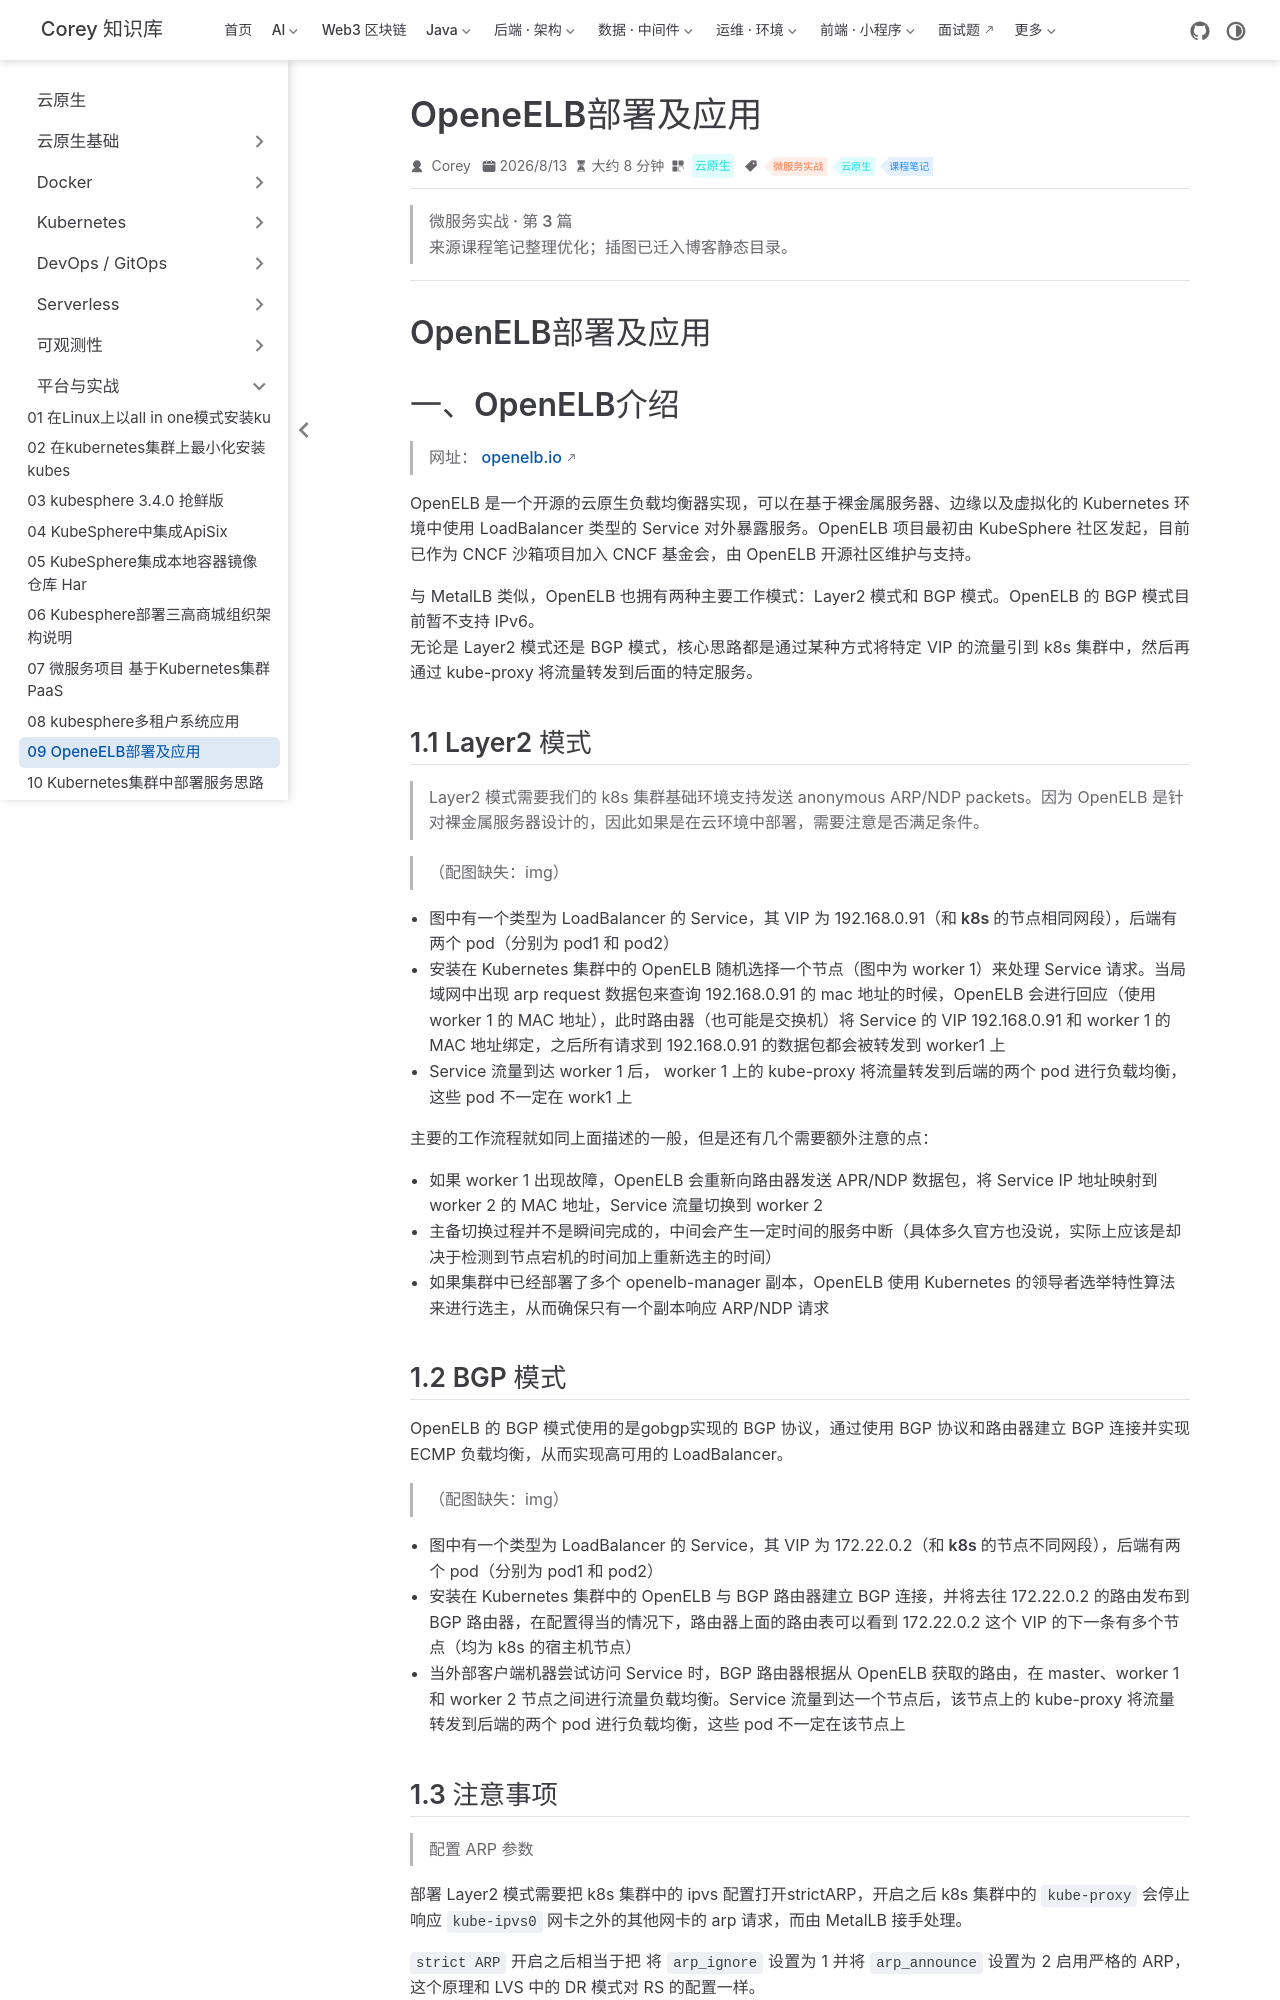

repository: code-corey/code-corey.github.io · page: 云原生/platform/platform-09-openeelb部署及应用.html · generator: jekyll

---
title: OpeneELB部署及应用
sidebarGroup: 平台与实战
shortTitle: 09 OpeneELB部署及应用
order: 9
date: 2026-08-13T00:00:00.000Z
category: 云原生
tag:
  - 微服务实战
  - 云原生
  - 课程笔记
description: OpenELB部署及应用 一、OpenELB介绍 网址： openelb.io OpenELB 是一个开源的云原生负载均衡器实现，可以在基于裸金属服务器、边缘以及虚拟化的 Kubernetes 环境中...
---

> **微服务实战 · 第 3 篇**
>
> 来源课程笔记整理优化；插图已迁入博客静态目录。

---

# OpenELB部署及应用

# 一、OpenELB介绍

> 网址： openelb.io

OpenELB 是一个开源的云原生负载均衡器实现，可以在基于裸金属服务器、边缘以及虚拟化的 Kubernetes 环境中使用 LoadBalancer 类型的 Service 对外暴露服务。OpenELB 项目最初由 KubeSphere 社区发起，目前已作为 CNCF 沙箱项目加入 CNCF 基金会，由 OpenELB 开源社区维护与支持。

与 MetalLB 类似，OpenELB 也拥有两种主要工作模式：Layer2 模式和 BGP 模式。OpenELB 的 BGP 模式目前暂不支持 IPv6。
无论是 Layer2 模式还是 BGP 模式，核心思路都是通过某种方式将特定 VIP 的流量引到 k8s 集群中，然后再通过 kube-proxy 将流量转发到后面的特定服务。

## 1.1 Layer2 模式

> Layer2 模式需要我们的 k8s 集群基础环境支持发送 anonymous ARP/NDP packets。因为 OpenELB 是针对裸金属服务器设计的，因此如果是在云环境中部署，需要注意是否满足条件。

> （配图缺失：img）

- 图中有一个类型为 LoadBalancer 的 Service，其 VIP 为 192.168.0.91（**和 k8s 的节点相同网段**），后端有两个 pod（分别为 pod1 和 pod2）
- 安装在 Kubernetes 集群中的 OpenELB 随机选择一个节点（图中为 worker 1）来处理 Service  请求。当局域网中出现 arp request 数据包来查询 192.168.0.91 的 mac 地址的时候，OpenELB 会进行回应（使用 worker 1 的 MAC 地址），此时路由器（也可能是交换机）将 Service 的 VIP 192.168.0.91 和 worker 1 的 MAC  地址绑定，之后所有请求到 192.168.0.91 的数据包都会被转发到 worker1 上
- Service 流量到达 worker 1 后， worker 1 上的 kube-proxy 将流量转发到后端的两个 pod 进行负载均衡，这些 pod 不一定在 work1 上

主要的工作流程就如同上面描述的一般，但是还有几个需要额外注意的点：

- 如果 worker 1 出现故障，OpenELB 会重新向路由器发送 APR/NDP 数据包，将 Service IP 地址映射到 worker 2 的 MAC 地址，Service 流量切换到 worker 2
- 主备切换过程并不是瞬间完成的，中间会产生一定时间的服务中断（具体多久官方也没说，实际上应该是却决于检测到节点宕机的时间加上重新选主的时间）
- 如果集群中已经部署了多个 openelb-manager 副本，OpenELB 使用 Kubernetes 的领导者选举特性算法来进行选主，从而确保只有一个副本响应 ARP/NDP 请求

## 1.2 BGP 模式

OpenELB 的 BGP 模式使用的是gobgp实现的 BGP 协议，通过使用 BGP 协议和路由器建立 BGP 连接并实现 ECMP 负载均衡，从而实现高可用的 LoadBalancer。

> （配图缺失：img）

- 图中有一个类型为 LoadBalancer 的 Service，其 VIP 为 172.22.0.2（**和 k8s 的节点不同网段**），后端有两个 pod（分别为 pod1 和 pod2）
- 安装在 Kubernetes 集群中的 OpenELB 与 BGP 路由器建立 BGP 连接，并将去往 172.22.0.2  的路由发布到 BGP 路由器，在配置得当的情况下，路由器上面的路由表可以看到 172.22.0.2  这个 VIP 的下一条有多个节点（均为 k8s 的宿主机节点）
- 当外部客户端机器尝试访问 Service 时，BGP 路由器根据从 OpenELB 获取的路由，在 master、worker 1 和  worker 2 节点之间进行流量负载均衡。Service 流量到达一个节点后，该节点上的 kube-proxy  将流量转发到后端的两个 pod 进行负载均衡，这些 pod 不一定在该节点上
